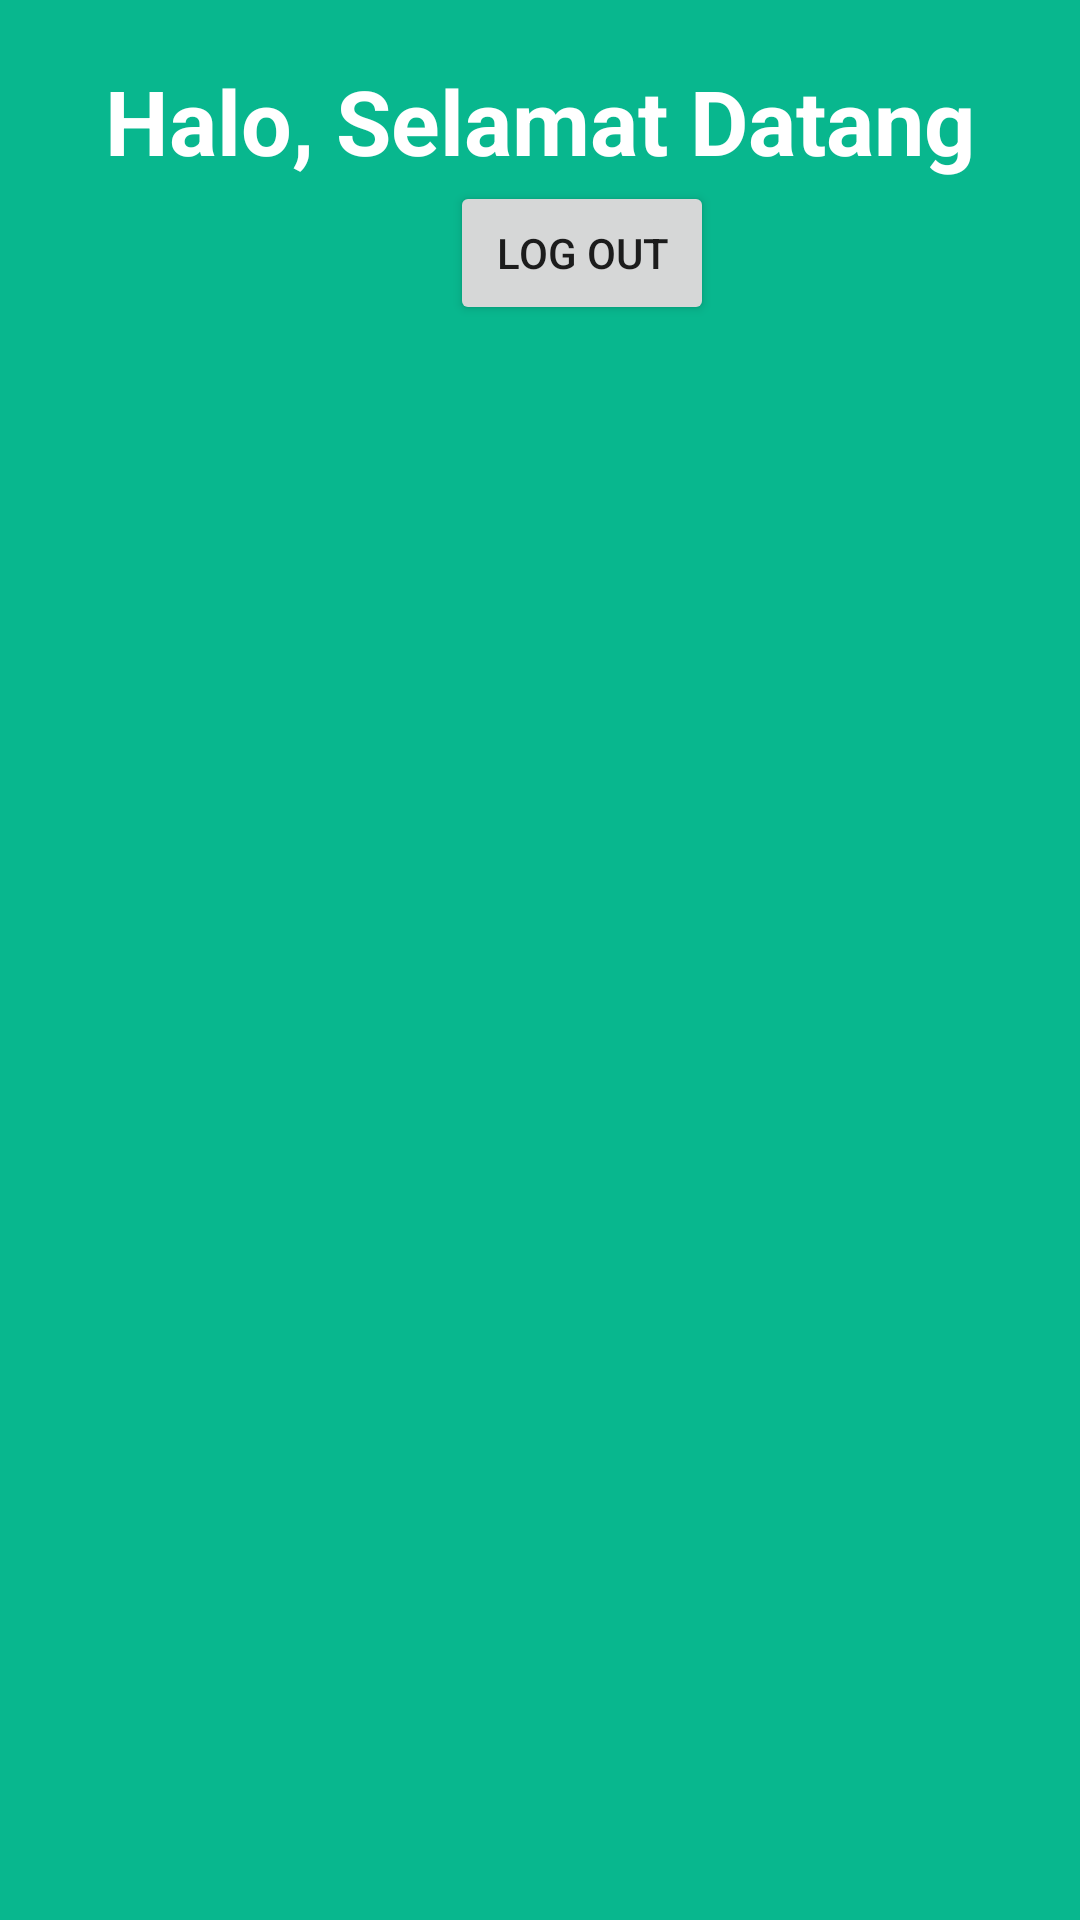

The Android layout XML behind this screen, and the referenced resources:
<!-- AndroidManifest.xml: application theme Theme.Tugas3Login -->
<!-- res/layout/activity_home.xml -->
<?xml version="1.0" encoding="utf-8"?>
<LinearLayout xmlns:android="http://schemas.android.com/apk/res/android"
    xmlns:app="http://schemas.android.com/apk/res-auto"
    xmlns:tools="http://schemas.android.com/tools"
    android:layout_width="match_parent"
    android:layout_height="match_parent"
    tools:context=".HomeActivity"
    android:background="@color/Tosca"
    android:orientation="vertical">

    <TextView
        android:id="@+id/textView"
        android:layout_width="match_parent"
        android:layout_height="wrap_content"
        android:layout_marginTop="20dp"
        android:gravity="center_horizontal"
        android:text="Halo, Selamat Datang"
        android:textAlignment="center"
        android:textColor="@color/white"
        android:textSize="30dp"
        android:textStyle="bold" />
    <Button
        android:id="@+id/btnlogout"
        android:layout_width="wrap_content"
        android:layout_height="wrap_content"
        android:layout_marginLeft="150dp"
        android:text="log out" />




</LinearLayout>
<!-- resources referenced by this layout -->
<resources>
  <color name="Tosca">#F700B58B</color>
  <color name="white">#FFFFFFFF</color>
  <style name="Theme.Tugas3Login" parent="Theme.MaterialComponents.DayNight.DarkActionBar">
          
          <item name="colorPrimary">@color/purple_500</item>
          <item name="colorPrimaryVariant">@color/purple_700</item>
          <item name="colorOnPrimary">@color/white</item>
          
          <item name="colorSecondary">@color/teal_200</item>
          <item name="colorSecondaryVariant">@color/teal_700</item>
          <item name="colorOnSecondary">@color/black</item>
          
          <item name="android:statusBarColor" tools:targetApi="l">?attr/colorPrimaryVariant</item>
          
      </style>
  <color name="purple_500">#FF6200EE</color>
  <color name="purple_700">#FF6200EE</color>
  <color name="teal_200">#FF03DAC5</color>
  <color name="teal_700">#FF018786</color>
  <color name="black">#FF000000</color>
</resources>
